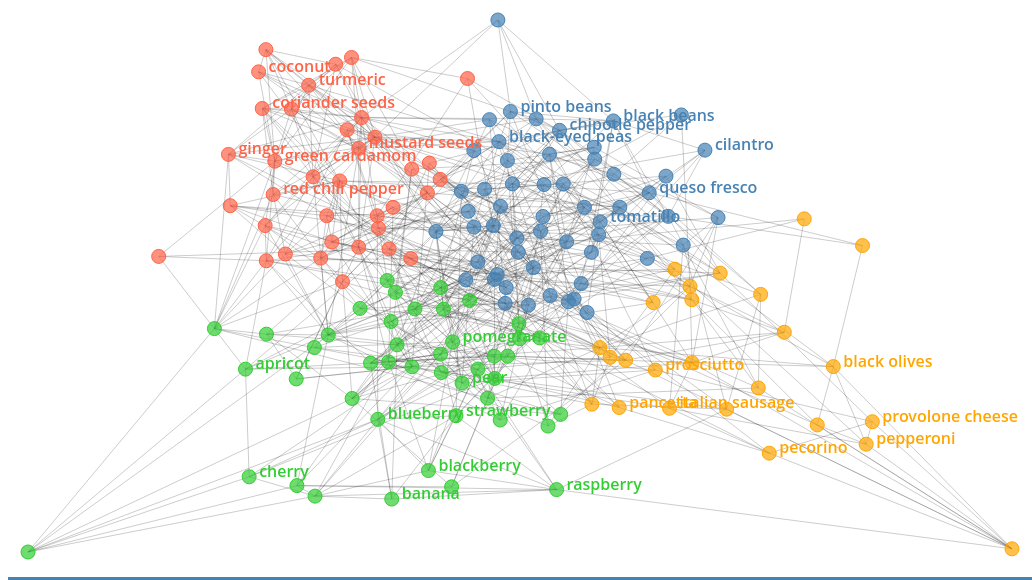
D3 v4 page, settled after 480 driven frames (8 s of simulated time); the page loaded 2 data file(s).


// ── static/js/clusters.js
// project: web
// author: Julien Spronck
// email: github@frenetic.be
// website: https://frenetic.be

// Define the svg element

var width = $(window).width();
var height = $(window).innerHeight() - $('header').innerHeight() - $('footer').innerHeight();
var margins = {
    top: 20,
    left: 20,
    bottom: 20,
    right: 20
}

var svg = d3
    .select('#svg-area')
    .append('svg')
    .attr("width", width)
    .attr("height", height);

// Define the div for the tooltip
var div = d3.select("body").append("div")	
    .attr("class", "tooltip")				
    .style("opacity", 0);

d3.json('static/js/clusters.json', function(data){
    [minX, maxX] = d3.extent(data, d => d.x);
    [minY, maxY] = d3.extent(data, d => d.y);

    var xScale = d3.scaleLinear()
        .domain([minX, maxX])
        .range([margins.left, width - margins.right]);

    var yScale = d3.scaleLinear()
        .domain([minY, maxY])
        .range([height-margins.bottom, margins.top]);
    
    var colors = ['tomato', 'orange', 'limegreen', 'steelblue'];

    d3.json('static/js/cluster_links.json', function(links){

        var dataMap = {};
        for (var j=0; j<data.length; j++){
            dataMap[data[j].ingredient] = [xScale(data[j].x), yScale(data[j].y)];
        }

        svg.selectAll('.edge')
            .data(links)
        .enter()
            .append('path')
            .attr('d', d => d3.line()([dataMap[d[0]], dataMap[d[1]]]))
            .attr('stroke', 'black')
            .attr('stroke-opacity', 0.2)
            .attr('class', 'edge');
        
        svg.selectAll('.node')
            .data(data)
        .enter()
            .append('circle')
            .attr('cx', d => xScale(d.x))
            .attr('cy', d => yScale(d.y))
            .attr('r', 7)
            .attr('fill', d => colors[d.cluster])
            .attr('stroke', d => colors[d.cluster])
            .attr('fill-opacity', 0.7)
            .attr('class', 'node')
            .on("mouseover", function(d) {		
                div.html(d.ingredient)	
                    .style("left", (d3.event.pageX+20) + "px")		
                    .style("top", (d3.event.pageY) + "px");
                div.style("opacity", .9);
                div.classed('cluster0', false);
                div.classed('cluster1', false);
                div.classed('cluster2', false);
                div.classed('cluster3', false);
                div.classed('cluster'+d.cluster, true);
            })
            .on("mouseout", function(d) {		
                div.style("opacity", 0);	
            });

            var ingstoshow = [
                'coconut', 'turmeric', 'ginger', 'coriander seeds', 'mustard seeds', 'green cardamom', 'red chili pepper',
                'apricot', 'banana', 'blueberry', 'strawberry', 'blackberry', 'raspberry', 'pear', 'cherry', 'pomegranate',
                'pepperoni', 'provolone cheese', 'pancetta', 'prosciutto', 'pecorino', 'italian sausage', 'black olives',
                'queso fresco', 'cilantro', 'black beans', 'pinto beans', 'black-eyed peas', 'tomatillo', 'chipotle pepper'
            ];

            svg.selectAll('.labels')
                .data(data.filter(function(x){return ingstoshow.indexOf(x.ingredient) != -1}))
            .enter()
                .append('text')
                .attr('x', d => xScale(d.x)+10)
                .attr('y', d => yScale(d.y))
                .attr('fill', d => colors[d.cluster])
                .attr('class', 'labels')
                .text(d => d.ingredient)
                .style('font-weight', 600);
    });

});

### data: static/js/clusters.json
[
 {
  "ingredient": "anchovy",
  "x": 0.6728,
  "y": 0.3348,
  "cluster": 1
 },
 {
  "ingredient": "andouille sausage",
  "x": 0.5916,
  "y": 0.2454,
  "cluster": 1
 },
 {
  "ingredient": "anise",
  "x": 0.3051,
  "y": 0.2734,
  "cluster": 2
 },
 {
  "ingredient": "apricot",
  "x": 0.221,
  "y": 0.2304,
  "cluster": 2
 },
 {
  "ingredient": "artichoke",
  "x": 0.8021,
  "y": 0.1601,
  "cluster": 1
 },
 {
  "ingredient": "asafetida",
  "x": 0.339,
  "y": 0.5475,
  "cluster": 0
 },
 {
  "ingredient": "banana",
  "x": 0.3697,
  "y": 0.06674,
  "cluster": 2
 },
 {
  "ingredient": "bean sprouts",
  "x": 0.2975,
  "y": 0.3703,
  "cluster": 0
 },
 "... 151 more items"
]

### data: static/js/cluster_links.json
[
 [
  "smoked salmon",
  "radish"
 ],
 [
  "smoked salmon",
  "watercress"
 ],
 [
  "smoked salmon",
  "caper"
 ],
 [
  "cranberry",
  "pepitas"
 ],
 [
  "cranberry",
  "chestnut"
 ],
 [
  "cranberry",
  "pumpkin pie spice"
 ],
 [
  "cranberry",
  "granny smith apple"
 ],
 [
  "cranberry",
  "mandarin oranges"
 ],
 "... 764 more items"
]